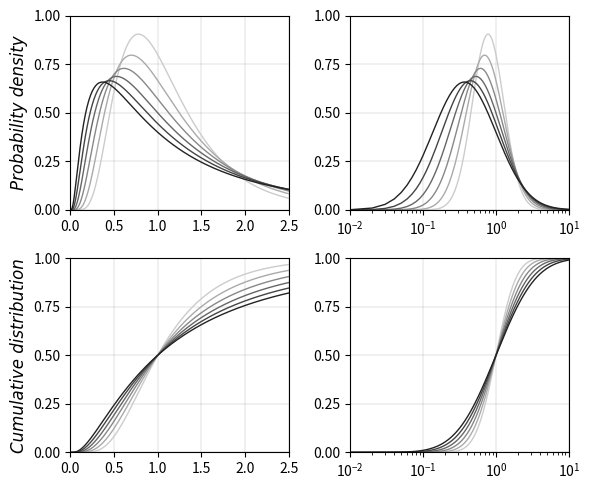

Python code for this plot:
import matplotlib.pyplot as plt
import numpy as np
from scipy.special import erf

muList    = [  0,   0,   0,   0,   0,   0]
sigmaList = [0.5, 0.6, 0.7, 0.8, 0.9, 1.0]

colorOrigin = (0.8, 0.8, 0.8)

# Create Figure
fig, axs = plt.subplots(2, 2, figsize=(6,5), tight_layout=True)


for itr in range(len(muList)):
    mu = muList[itr]
    sigma = sigmaList[itr]

    color = tuple([comp-itr/len(muList)*comp for comp in colorOrigin])

    x = np.arange(0.01, 10, 0.01)
    pdf = 1 / (x * sigma * (2*np.pi)**0.5 ) * np.exp(-(np.log(x)-mu)**2 / (2*sigma**2))
    cdf = 1/2 * (1 + erf( (np.log(x) - mu) / ( sigma * 2**0.5) ) )

    axs[0, 0].plot(x, pdf, color=color, linewidth=1.0, linestyle='-')
    axs[0, 1].semilogx(x, pdf, color=color, linewidth=1.0, linestyle='-')
    axs[1, 0].plot(x, cdf, color=color, linewidth=1.0, linestyle='-')
    axs[1, 1].semilogx(x, cdf, color=color, linewidth=1.0, linestyle='-')


axs[0, 0].set_xlim((0, 2.5))
axs[0, 0].set_ylim((0, 1))
axs[0, 0].set_xticks(np.linspace(0, 2.5, 6))
axs[0, 0].set_yticks(np.linspace(0, 1, 5))
axs[0, 0].set_ylabel('Probability density', family='Arial', fontstyle='italic', fontsize=12)
axs[0, 0].grid(color='0.2', linestyle='-', linewidth=0.1)

axs[0, 1].set_xlim((0.01, 10))
axs[0, 1].set_ylim((0, 1))
axs[0, 1].set_yticks(np.linspace(0, 1, 5))
axs[0, 1].grid(color='0.2', linestyle='-', linewidth=0.1)

axs[1, 0].set_xlim((0, 2.5))
axs[1, 0].set_ylim((0, 1))
axs[1, 0].set_xticks(np.linspace(0, 2.5, 6))
axs[1, 0].set_yticks(np.linspace(0, 1, 5))
axs[1, 0].set_ylabel('Cumulative distribution', family='Arial', fontstyle='italic', fontsize=12)
axs[1, 0].grid(color='0.2', linestyle='-', linewidth=0.1)

axs[1, 1].set_xlim((0.01, 10))
axs[1, 1].set_ylim((0, 1))
axs[1, 1].set_yticks(np.linspace(0, 1, 5))
axs[1, 1].grid(color='0.2', linestyle='-', linewidth=0.1)

plt.show()